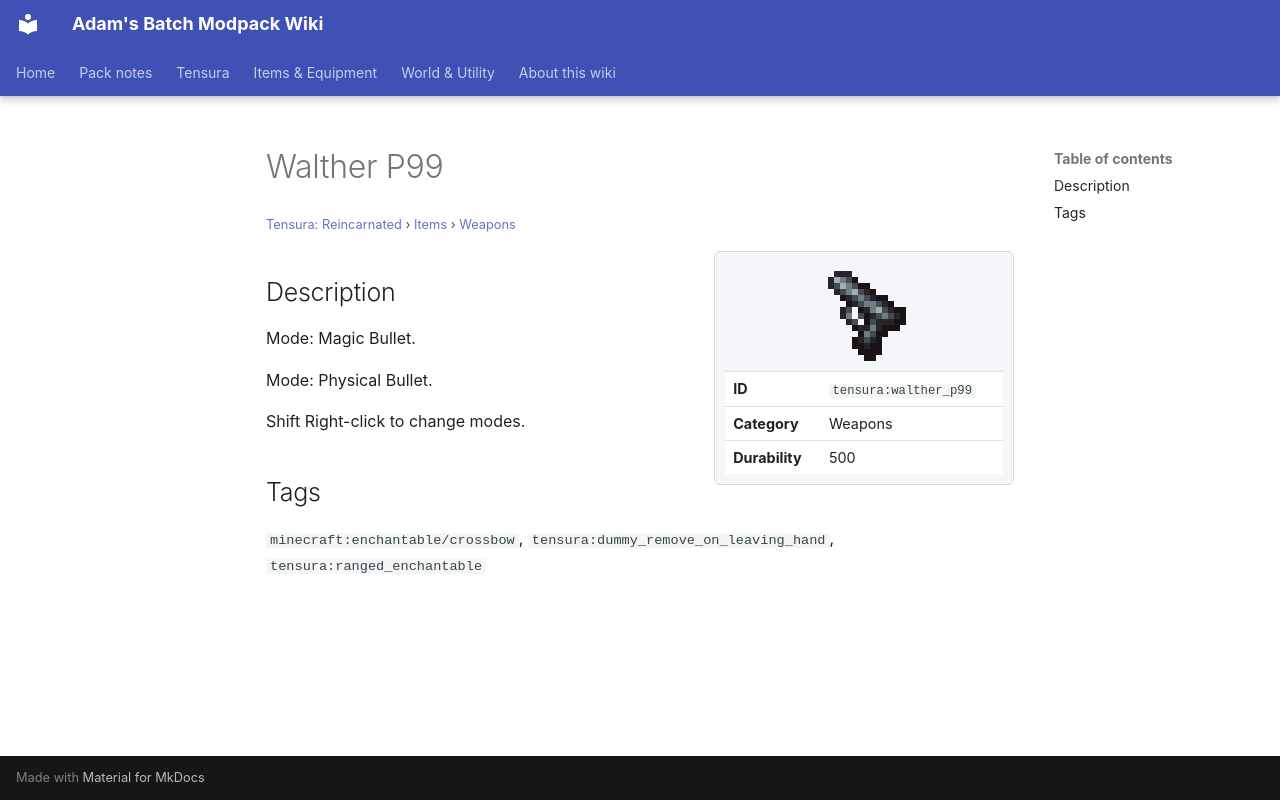

repository: Proteus-Nell/Adams-Batch-MC-Modpack-Wiki · page: tensura-reincarnated/items/weapons/walther-p99/index.html · generator: mkdocs

# Walther P99

<small>[Tensura: Reincarnated](../../index.md) &rsaquo; [Items](../index.md) &rsaquo; [Weapons](index.md)</small>

<div class="infobox" markdown>

![Walther P99](../../../assets/icons/tensura/item/walther_p99.png)

| | |
|---|---|
| **ID** | `tensura:walther_p99` |
| **Category** | Weapons |
| **Durability** | 500 |

</div>

## Description

Mode: Magic Bullet.

Mode: Physical Bullet.

Shift Right-click to change modes.

## Tags

`minecraft:enchantable/crossbow`, `tensura:dummy_remove_on_leaving_hand`, `tensura:ranged_enchantable`
